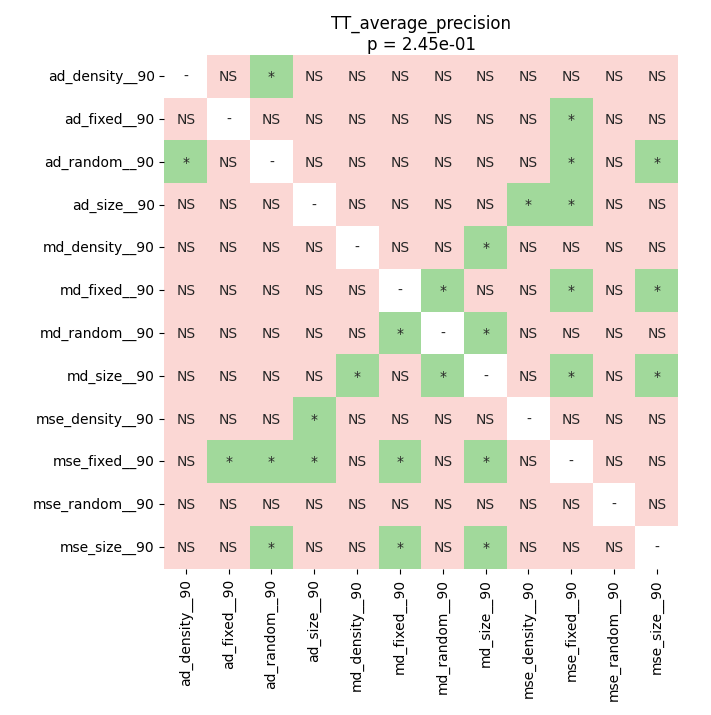

The table this chart was drawn from, first rows:
	ad_density__90	ad_fixed__90	ad_random__90	ad_size__90	md_density__90	md_fixed__90	md_random__90	md_size__90	mse_density__90	mse_fixed__90	mse_random__90	mse_size__90
ad_density__90	1.0	0.09807	0.04664	0.08305	0.1526	0.1115	0.09223	0.263	0.6789	0.2828	0.9799	0.3623
ad_fixed__90	0.09807	1.0	0.1008	0.2499	0.1581	0.263	0.06821	0.846	0.378	0.03404	0.2969	0.1008
ad_random__90	0.04664	0.1008	1.0	0.846	0.09223	0.8318	0.05179	0.5839	0.112	0.02532	0.09223	0.04664
ad_size__90	0.08305	0.2499	0.846	1.0	0.1581	0.9543	0.07528	0.8739	0.03404	0.02532	0.09223	0.1581
md_density__90	0.1526	0.1581	0.09223	0.1581	1.0	0.09223	0.4338	0.02532	0.1684	0.2969	0.112	0.3179
md_fixed__90	0.1115	0.263	0.8318	0.9543	0.09223	1.0	0.03404	0.9012	0.1684	0.02532	0.09223	0.02014
md_random__90	0.09223	0.06821	0.05179	0.07528	0.4338	0.03404	1.0	0.02532	0.112	0.112	0.09807	0.1008
md_size__90	0.263	0.846	0.5839	0.8739	0.02532	0.9012	0.02532	1.0	0.6506	0.03772	0.09223	0.02532
mse_density__90	0.6789	0.378	0.112	0.03404	0.1684	0.1684	0.112	0.6506	1.0	0.1526	0.5198	0.3397
mse_fixed__90	0.2828	0.03404	0.02532	0.02532	0.2969	0.02532	0.112	0.03772	0.1526	1.0	0.4589	0.9543
mse_random__90	0.9799	0.2969	0.09223	0.09223	0.112	0.09223	0.09807	0.09223	0.5198	0.4589	1.0	0.378
mse_size__90	0.3623	0.1008	0.04664	0.1581	0.3179	0.02014	0.1008	0.02532	0.3397	0.9543	0.378	1.0
